Run: headless pygame with SDL's dummy video driver; simulated clock (each Clock.tick advances the game by its frame time, no real sleeping); random seed 0; keys injected as events and as key.get_pressed() state; mouse plan: one left click at the window centre at the start of phase 2, then a move to the lower-right quarter at the start of phase 3.
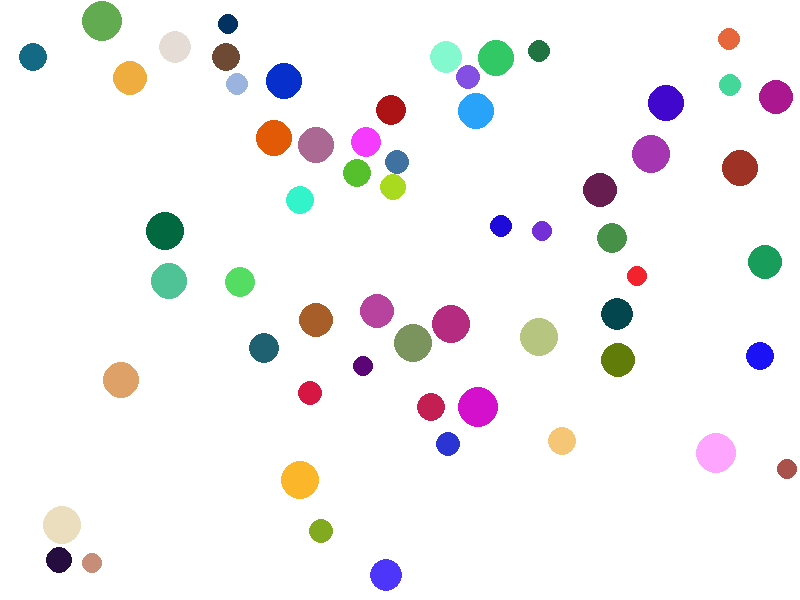
Frame 1 of 4 · flips 1–60 · no input
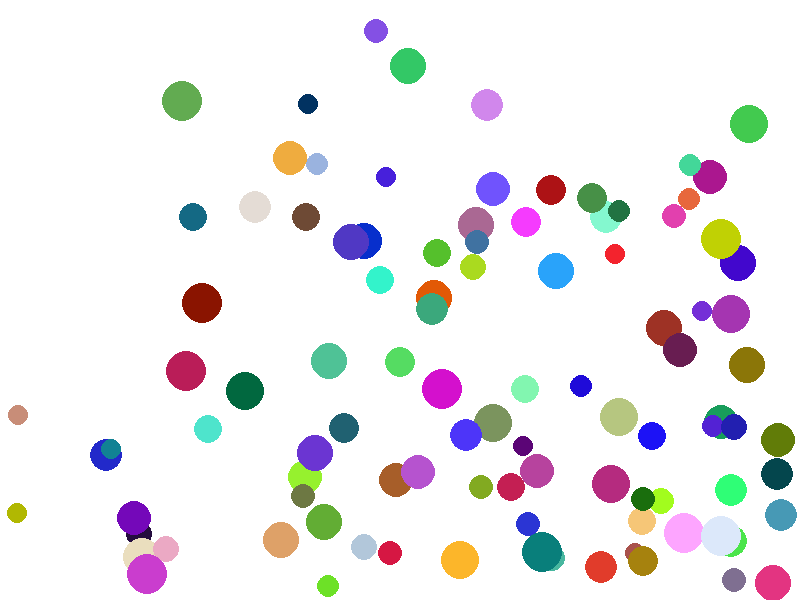
Frame 2 of 4 · flips 61–180 · clicked the window centre · tapped SPACE, RETURN · held RIGHT (→), D
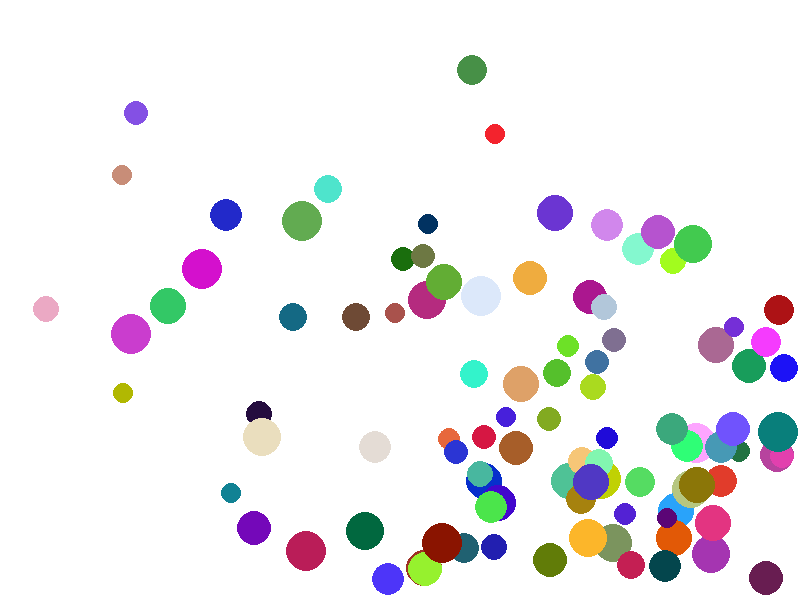
Frame 3 of 4 · flips 181–300 · moved the mouse to the lower-right quarter · held DOWN (↓), S
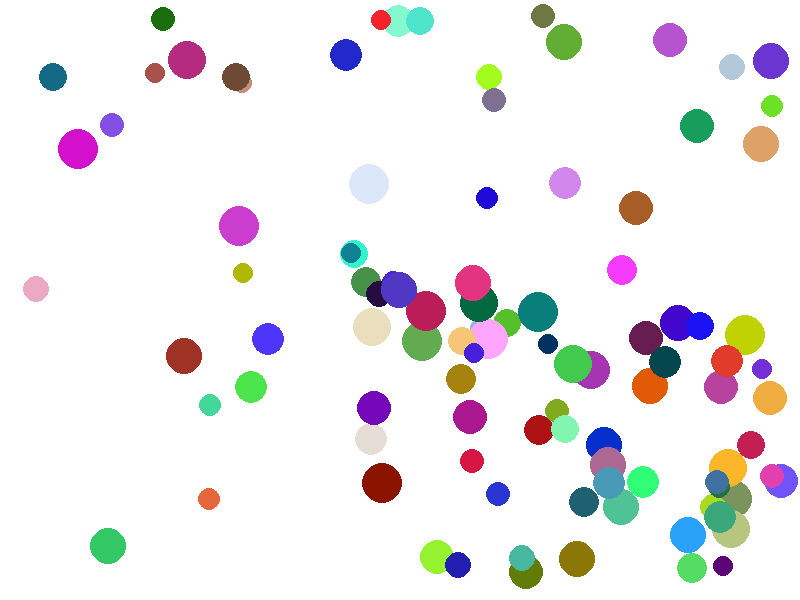
Frame 4 of 4 · flips 301–420 · held LEFT (←), A, UP (↑), W

The pygame program that drew these frames:

"""
#######################################
Assignment II demo ส่งวันที่ 17 ก.ค. 2563
ชื่อ: อันดา พัฒนชู
รหัสนักศึกษา: 6201012620276
#######################################
"""

#note this Python script requires PyGame.
import pygame 
from random import randint
import math

#initialize PyGame
pygame.init()

#show PyGame version
print( 'Work_3: {}'.format( pygame.version.ver ) ) 


#set window caption
pygame.display.set_caption('Work_3') 

#Set up the drawing window (800 x 600 pixels)
scr_w, scr_h = 800, 600
screen  = pygame.display.set_mode((scr_w, scr_h))

"""#create a new surface 
surface = pygame.Surface( screen.get_size(), pygame.SRCALPHA )"""

#array storage center point of circle and radius
storage = []
storage_for_real = []

#Numbers of circle on the screen
N = 100

#for index in list storage
i = 0

#Clock tick
clock = pygame.time.Clock()

screen.fill((255,255,255))

class Circle:
    def __init__(self,scr_w,scr_h):
        self.scr_w, self.scr_h = scr_w, scr_h
        self.r = randint(10,20)
        self.x, self.y = randint(self.r,scr_w-self.r), randint(self.r,scr_h-self.r)
        self.colour = (randint(0,255), randint(0,255), randint(0,255))
        self.thickness = 1

        self.right, self.left = self.x + self.r, self.x - self.r
        self.bottom, self.top = self.y + self.r, self.y - self.r

        self.speed = [randint(1,2),randint(1,2)]
    def Make(self):
        # draw a circle
        pygame.draw.circle( screen, self.colour, (self.x,self.y), self.r )
        # update the screen display
        pygame.display.update()
            
    def Disappear(self):
        #Disappear a circle
        pygame.draw.circle( screen, (255,255,255), (self.x,self.y), self.r )
        pygame.display.update()
        print(self.x,self.y,self.r)
            
        self.colour = (255,255,255)
        
    def Collision(self, storage):
        self.x += self.speed[0]
        self.y += self.speed[1]

        self.right += self.speed[0]
        self.left += self.speed[0]

        self.bottom += self.speed[1]
        self.top += self.speed[1]

        if(self.right >= self.scr_w  or  self.left <= 0):
            self.speed[0] *= -1
        elif(self.bottom >= self.scr_h  or  self.top <= 0):
            self.speed[1] *= -1

        for orther in storage:
            dist = math.sqrt((orther.x-self.x)**2 + (orther.y-self.y)**2)
            if (dist == int(orther.r+self.r)):

                self.speed[0] *= -1
                self.speed[1] *= -1
                orther.speed[0] *= -1
                orther.speed[1] *= -1
        
        pygame.draw.circle( screen, self.colour, (self.x,self.y), self.r )


#find largest radius of circle
def largest(storage):
    n = 0
    ma = storage[n].r
    for i in range(len(storage)-1):
        if(ma < storage[i+1].r):
            ma =  storage[i+1].r
        else:
            ma = ma
    return ma
#move circle
def move_circle(circle,storage) :

        circle.x += circle.speed[0]
        circle.y += circle.speed[1]

        circle.right += circle.speed[0]
        circle.left += circle.speed[0]

        circle.bottom += circle.speed[1]
        circle.top += circle.speed[1]
        
        if(circle.right >= circle.scr_w  or  circle.left <= 0):
            circle.speed[0] *= -1
        elif(circle.bottom >= circle.scr_h  or  circle.top <= 0):
            circle.speed[1] *= -1

        for orther in storage:
            dist = math.sqrt((orther.x-circle.x)**2 + (orther.y-circle.y)**2)
            if (dist == int(orther.r+circle.r)):
                circle.speed[0] *= -1
                circle.speed[1] *= -1
                orther.speed[0] *= -1
                orther.speed[1] *= -1
        
        pygame.draw.circle( screen, circle.colour, (circle.x,circle.y), circle.r )

#Draw the circle
while(N > 0):
    
    storage.append("l")
    storage[i] = Circle(scr_w,scr_h)
    draw = True

    for j in range(len(storage)):
        if i != j:
            dist = math.sqrt(  (storage[i].x - storage[j].x)**2 + (storage[i].y - storage[j].y)**2  )
            if(dist < int(storage[i].r+storage[j].r)):
                draw = False

    if draw:
        storage[i].Make()
        storage_for_real.append(storage[i])
        N -= 1
    i += 1

#section of running program
running = True

while running:
    storage = storage_for_real
    clock.tick(1000)

    #quit from program if you click on [X]
    for event in pygame.event.get():
        if event.type == pygame.QUIT:
            running = False

    #create list of largest circle
    theLargest = []
    for i in range(len(storage)):
        if(storage[i].r == largest(storage)):
            theLargest.append(storage[i])


    #for delate the largest circle on the screen
    for j in range(len(theLargest)):

        #check output from mouse if is 1 = True, 0 = False 
        if pygame.mouse.get_pressed()[0]:

            #return position of cursor on the screen 
            pos = pygame.mouse.get_pos()

            #check position of cursor on the screen that on the circle yes or not
            #using circle equation for checking position of cursor
            check = (theLargest[j].x-pos[0])**2 + (theLargest[j].y-pos[1])**2 <= largest(storage)**2
            
            if(check):
                theLargest[j].Disappear()

    for circle in storage_for_real:
        move_circle(circle,storage_for_real)

    pygame.display.update()
    screen.fill((255,255,255))

    
    

print("Good job!!!, my teacher")
pygame.quit()
"""print(len(theLargest))
for i in storage:
    print(i.x,i.y,i.r)
    print(storage)"""

"""
#####################################################
ป.ล. เอา Assignment I มาเพิ่ม class circle และแก้การสร้างวงกลมให้ไม่ซ้อนกัน
และทำให้เคลื่อนไหวไปชนกับผนังได้แล้ว มีการดู code ในอินเทอร์เน็ตดังนี้
https://www.youtube.com/watch?v=1_H7InPMjaY&t=925s
และของคนอื่นอีก 2 ถึง 3 คนแต่ผมจำไม่ได้แล้ว

ตัว demo นี้ยังไม่สมบูรณ์ผมจะส่งในเย็นวันนี้ครับ
#####################################################
"""
